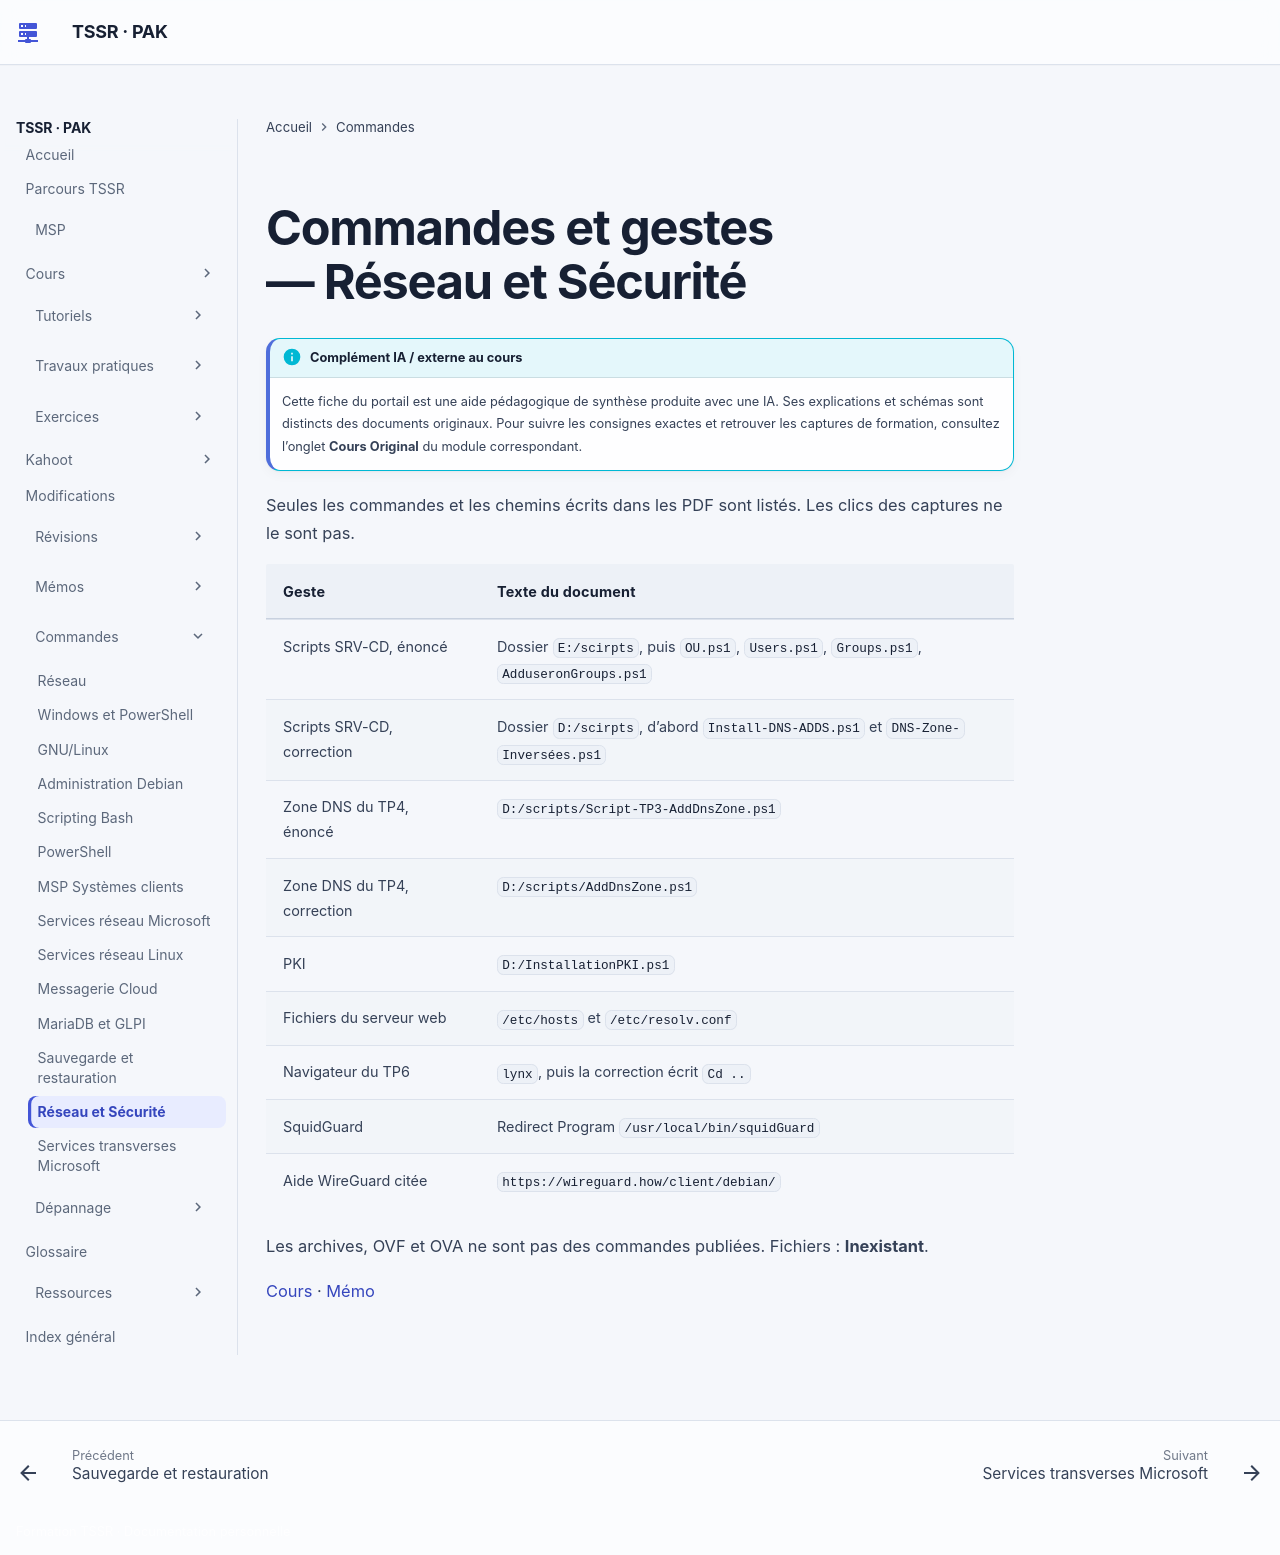

repository: sk34pk25/tssr-cours · page: commandes/reseau-et-securite/index.html · generator: mkdocs

# Commandes et gestes — Réseau et Sécurité

Seules les commandes et les chemins écrits dans les PDF sont listés. Les clics des captures ne le sont pas.

| Geste | Texte du document |
|---|---|
| Scripts SRV-CD, énoncé | Dossier `E:/scirpts`, puis `OU.ps1`, `Users.ps1`, `Groups.ps1`, `AdduseronGroups.ps1` |
| Scripts SRV-CD, correction | Dossier `D:/scirpts`, d’abord `Install-DNS-ADDS.ps1` et `DNS-Zone-Inversées.ps1` |
| Zone DNS du TP4, énoncé | `D:/scripts/Script-TP3-AddDnsZone.ps1` |
| Zone DNS du TP4, correction | `D:/scripts/AddDnsZone.ps1` |
| PKI | `D:/InstallationPKI.ps1` |
| Fichiers du serveur web | `/etc/hosts` et `/etc/resolv.conf` |
| Navigateur du TP6 | `lynx`, puis la correction écrit `Cd ..` |
| SquidGuard | Redirect Program `/usr/local/bin/squidGuard` |
| Aide WireGuard citée | `https://wireguard.how/client/debian/` |

Les archives, OVF et OVA ne sont pas des commandes publiées. Fichiers : **Inexistant**.

[Cours](../modules/17-reseau-et-securite/index.md) · [Mémo](../memo/reseau-et-securite.md)
